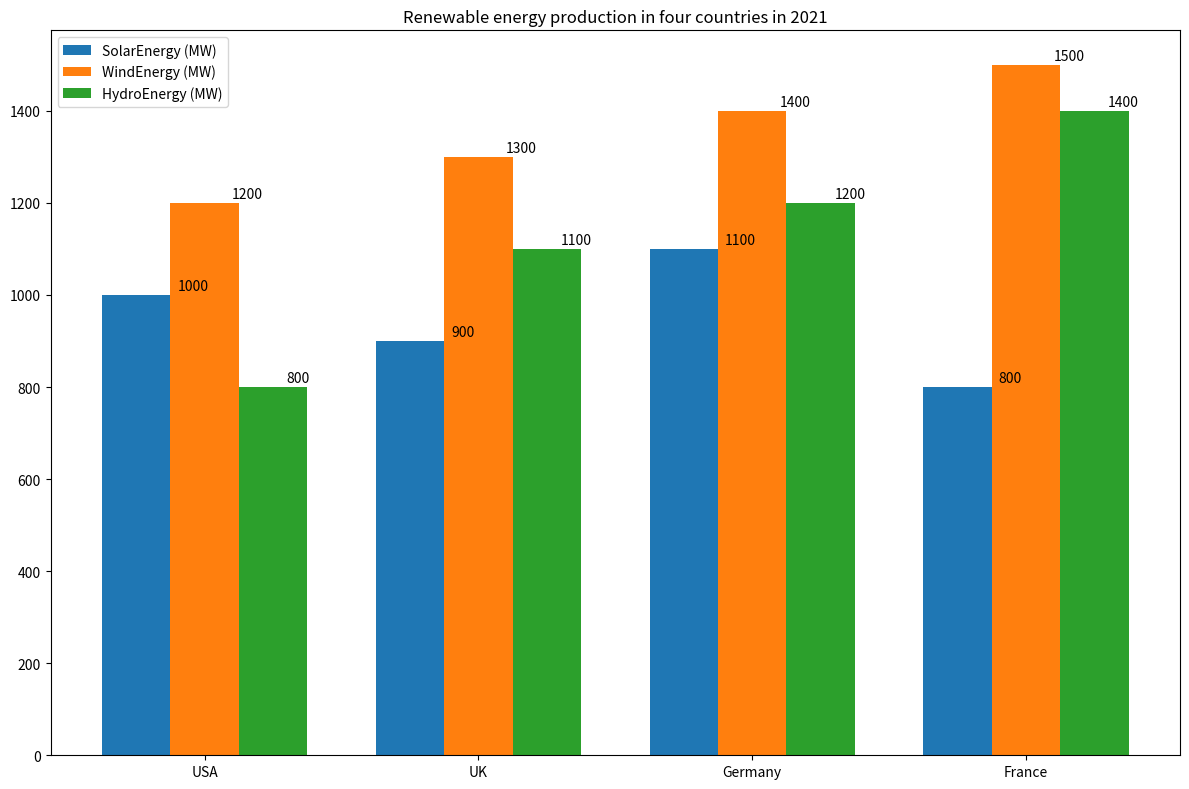

Write Python code to recreate this figure. (Note: this script raises an exception after producing the figure.)

import matplotlib.pyplot as plt
import numpy as np

Country = ["USA","UK","Germany","France"]
SolarEnergy = [1000, 900, 1100, 800]
WindEnergy = [1200, 1300, 1400, 1500]
HydroEnergy = [800, 1100, 1200, 1400]

x = np.arange(len(Country))
width = 0.25

fig, ax = plt.subplots(figsize=(12, 8))
ax.bar(x-width, SolarEnergy, width, label="SolarEnergy (MW)")
ax.bar(x, WindEnergy, width, label="WindEnergy (MW)")
ax.bar(x+width, HydroEnergy, width, label="HydroEnergy (MW)")
ax.set_xticks(x)
ax.set_xticklabels(Country)
ax.set_title("Renewable energy production in four countries in 2021")
ax.legend()

for i in range(len(Country)):
    ax.text(x[i] - 0.1, SolarEnergy[i] + 10, str(SolarEnergy[i]), color="black")
    ax.text(x[i] + 0.1, WindEnergy[i] + 10, str(WindEnergy[i]), color="black")
    ax.text(x[i] + 0.3, HydroEnergy[i] + 10, str(HydroEnergy[i]), color="black")
plt.tight_layout()
plt.savefig("Bar Chart/png/185.png")
plt.clf()